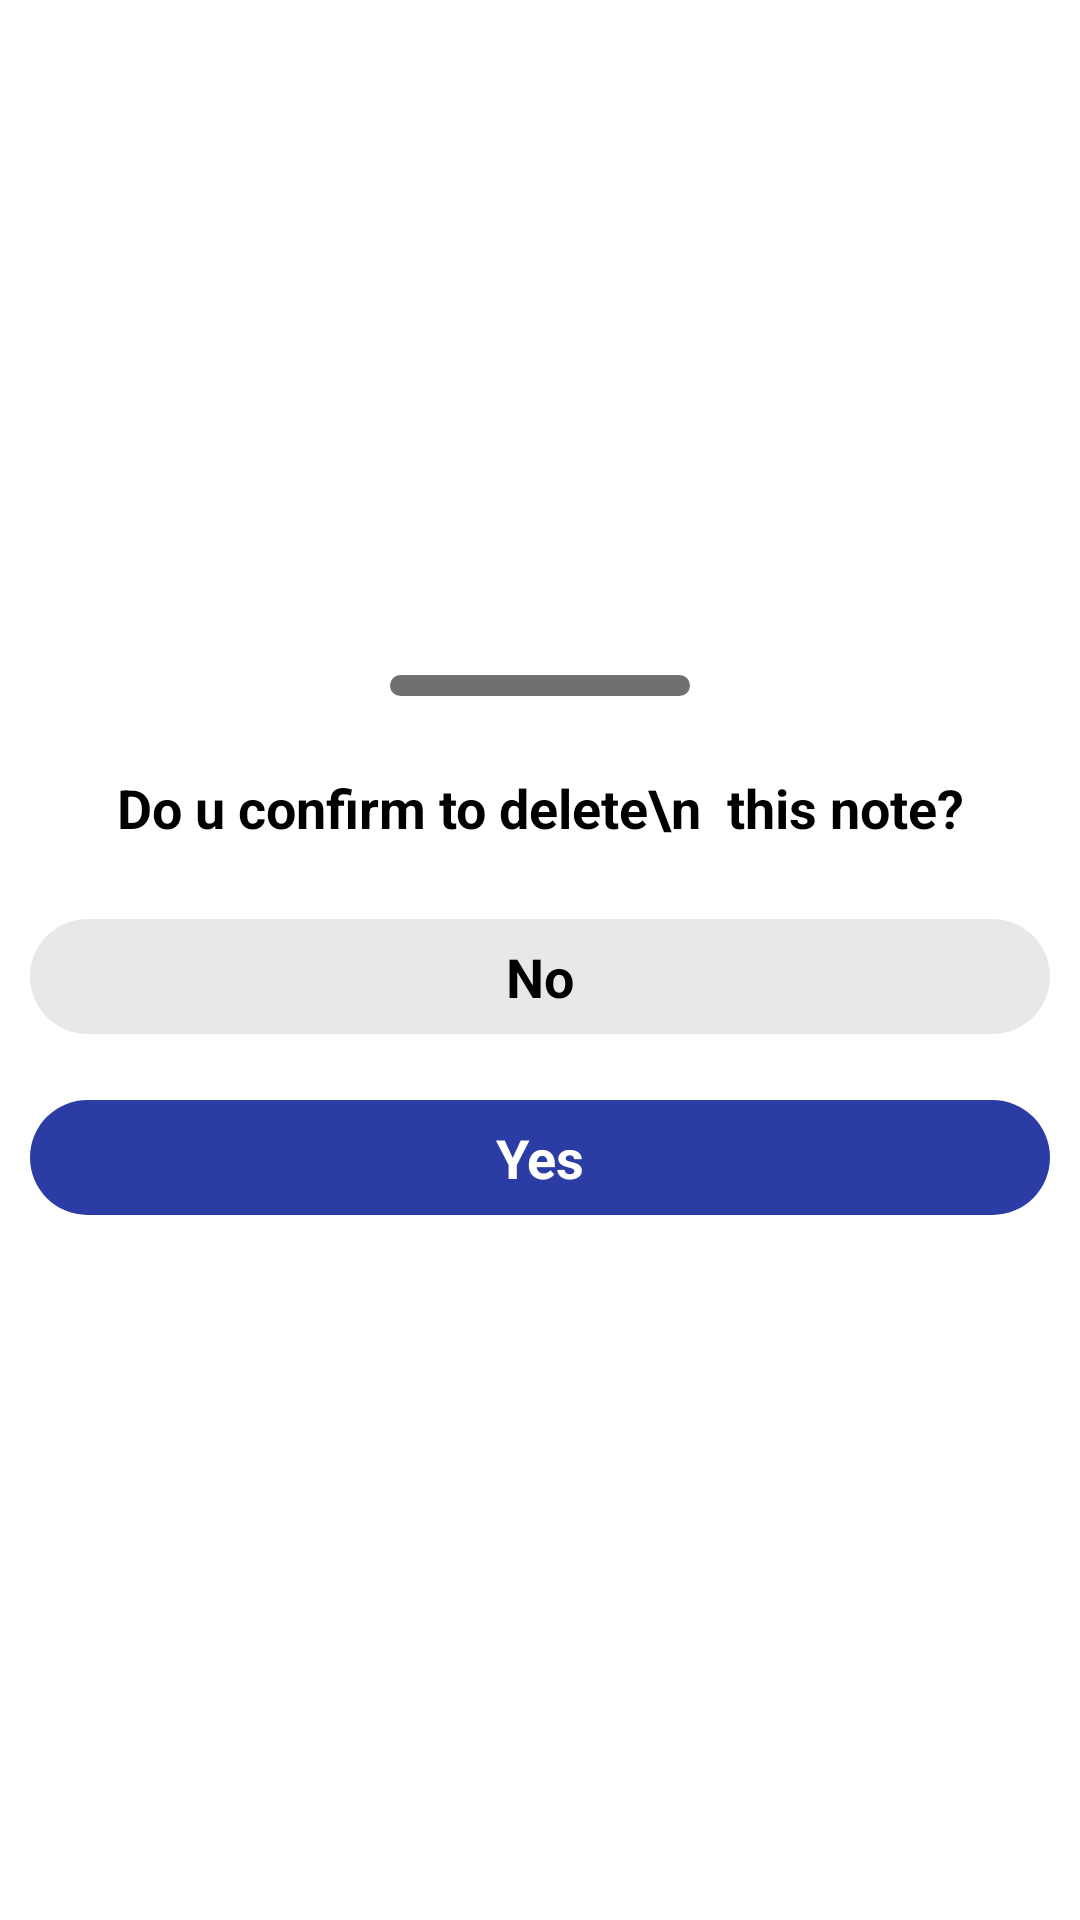

Layout XML and referenced resources for this Android screen:
<!-- AndroidManifest.xml: application theme Theme.SaveNotes -->
<!-- res/layout/delete_bottom_sheet.xml -->
<?xml version="1.0" encoding="utf-8"?>
<LinearLayout
    xmlns:android="http://schemas.android.com/apk/res/android"
    android:id="@+id/bottomSheet"
    android:layout_width="match_parent"
    android:layout_height="wrap_content"
    android:gravity="center"
    android:orientation="vertical">
    <View
        android:layout_width="100dp"
        android:layout_height="7dp"
        android:background="@drawable/delete_indicator_shape"
        android:layout_margin="10dp"/>
    <TextView
        android:layout_width="match_parent"
        android:layout_height="wrap_content"
        android:text="Do u confirm to delete\n  this note?"
        android:layout_marginTop="15dp"
        android:layout_marginBottom="15dp"
        android:textStyle="bold"
        android:gravity="center"
        android:textColor="@color/black"
        android:fontFamily="sans-serif"
        android:textSize="18sp"/>
    <TextView
        android:id="@+id/delete_no"
        android:layout_width="match_parent"
        android:layout_height="wrap_content"
        android:text="No"
        android:padding="7dp"
        android:layout_marginTop="10dp"
        android:layout_marginBottom="15dp"
        android:layout_marginLeft="10dp"
        android:layout_marginRight="10dp"
        android:textStyle="bold"
        android:background="@drawable/no_delete"
        android:gravity="center"
        android:textColor="@color/black"
        android:fontFamily="sans-serif"
        android:textSize="18sp"/>
    <TextView
        android:id="@+id/delete_yes"
        android:layout_width="match_parent"
        android:layout_height="wrap_content"
        android:text="Yes"
        android:padding="7dp"
        android:layout_marginLeft="10dp"
        android:layout_marginRight="10dp"
        android:background="@drawable/yes_delete"
        android:layout_marginTop="7dp"
        android:layout_marginBottom="20dp"
        android:textStyle="bold"
        android:gravity="center"
        android:textColor="@color/white"
        android:fontFamily="sans-serif"
        android:textSize="18sp"/>

</LinearLayout>
<!-- resources referenced by this layout -->
<resources>
  <color name="black">#FF000000</color>
  <color name="white">#FFFFFFFF</color>
  <!-- drawable delete_indicator_shape (drawable) -->
  <?xml version="1.0" encoding="utf-8"?>
  <shape android:shape="rectangle" xmlns:android="http://schemas.android.com/apk/res/android">
    <solid android:color="@color/grey"/>
      <corners android:radius="100dp"/>
  </shape>
  <!-- drawable no_delete (drawable) -->
  <?xml version="1.0" encoding="utf-8"?>
  <shape android:shape="rectangle" xmlns:android="http://schemas.android.com/apk/res/android">
   <solid android:color="@color/gray"/>
      <corners android:radius="500dp"/>
  
  </shape>
  <!-- drawable yes_delete (drawable) -->
  <?xml version="1.0" encoding="utf-8"?>
  <shape android:shape="rectangle" xmlns:android="http://schemas.android.com/apk/res/android">
      <solid android:color="@color/blue"/>
      <corners android:radius="500dp"/>
  
  </shape>
  <style name="Theme.SaveNotes" parent="Theme.MaterialComponents.DayNight.DarkActionBar">
          
          <item name="colorPrimary">@color/blue</item>
          <item name="colorPrimaryVariant">@color/blue</item>
          <item name="colorOnPrimary">@color/white</item>
          
          <item name="colorSecondary">@color/teal_200</item>
          <item name="colorSecondaryVariant">@color/teal_700</item>
          <item name="colorOnSecondary">@color/black</item>
          
          <item name="android:statusBarColor" tools:targetApi="l">?attr/colorPrimaryVariant</item>
          
      </style>
  <color name="grey">#707070</color>
  <color name="gray">#E8E8E8</color>
  <color name="blue">#2C3CA5</color>
  <color name="teal_200">#0097A7</color>
  <color name="teal_700">#68B4DD</color>
</resources>
